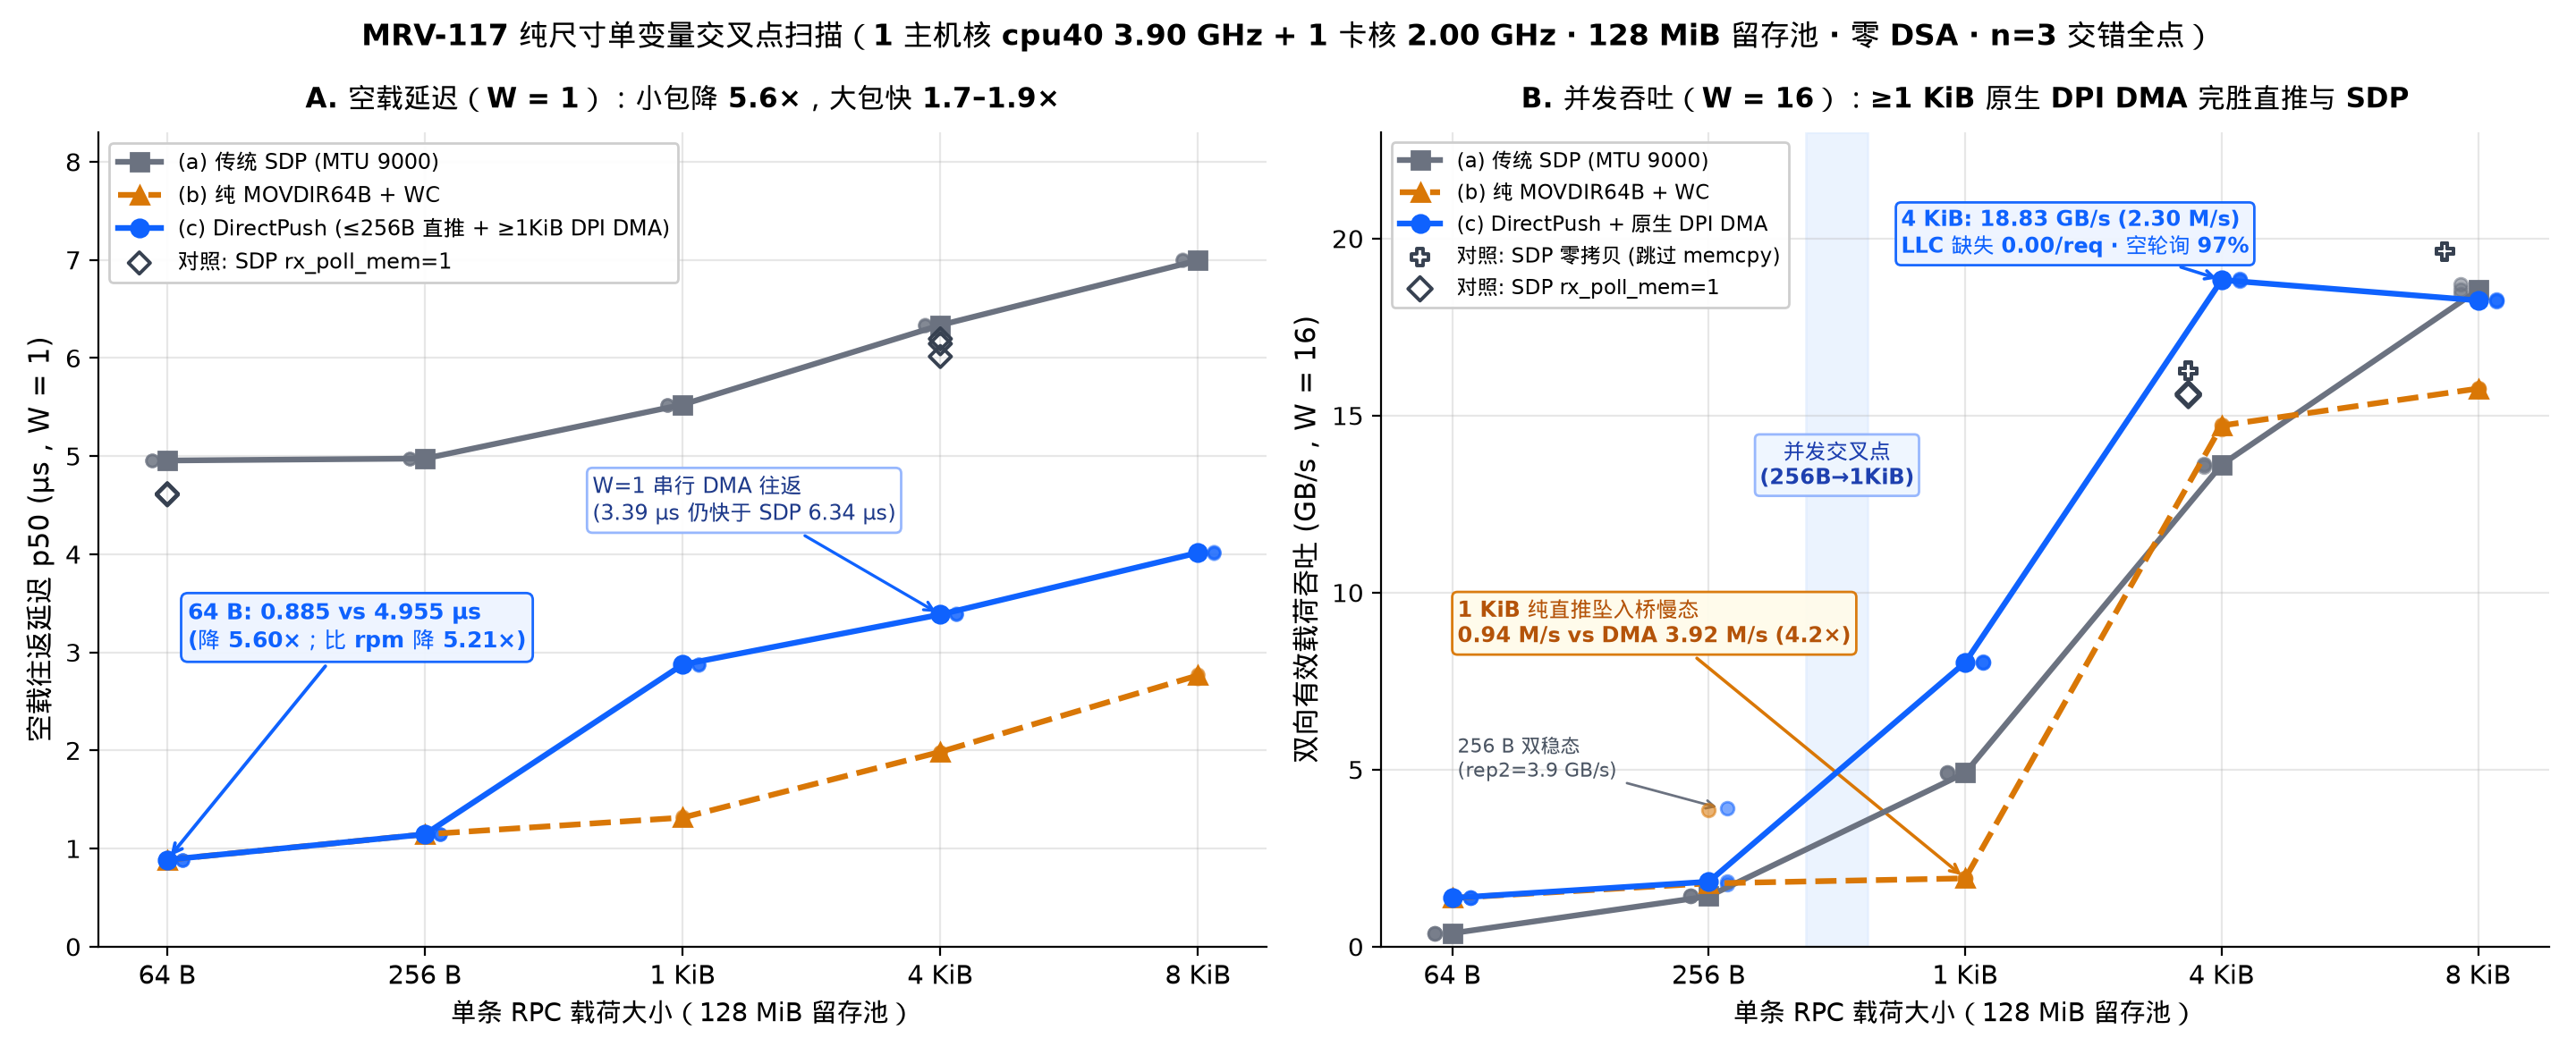

This figure's Python source:
"""MRV-117 Figure 1: Pure-size single-variable crossover (64 B -> 8 KiB) at W=1 and W=16.
Plots directly from logs/mrv117-2026-11-20/runs.jsonl using mrvplot.py.
"""
import collections
import json
import statistics
from pathlib import Path

import matplotlib.pyplot as plt
import numpy as np
import mrvplot

RUNS = Path(__file__).resolve().parents[2] / "logs/mrv117-2026-11-20/runs.jsonl"
rows = [json.loads(l) for l in RUNS.read_text().splitlines() if l.strip()]
by_cfg = collections.defaultdict(list)
for r in rows:
    if r["part"] != "part0_cal":
        assert r["verified"], f"unverified run: {r['cfg']}"
        by_cfg[r["cfg"]].append(r)

SIZES = ["64", "256", "1024", "4096", "8192"]
SIZE_LABELS = ["64 B", "256 B", "1 KiB", "4 KiB", "8 KiB"]
X = np.arange(len(SIZES))

C_SDP = "#6B7280"
C_PUSH = "#D97706"
C_DP = "#0F62FE"
C_CTRL = "#374151"

fig, (ax1, ax2) = plt.subplots(1, 2, figsize=(14.4, 5.9))

# ---- Left panel: W=1 unloaded p50 RTT (us) ----
for tier, label, color, marker, ls, dx in [
    ("sdp", "(a) 传统 SDP (MTU 9000)", C_SDP, "s", "-", -0.06),
    ("push", "(b) 纯 MOVDIR64B + WC", C_PUSH, "^", "--", 0.0),
    ("directpush", "(c) DirectPush (≤256B 直推 + ≥1KiB DPI DMA)", C_DP, "o", "-", 0.06),
]:
    meds = []
    for i, s in enumerate(SIZES):
        rs = by_cfg[f"{tier}_{s}_w1"]
        vals = [r["lat_all_us"]["p50"] for r in rs]
        meds.append(statistics.median(vals))
        ax1.scatter([X[i] + dx] * len(vals), vals, color=color, alpha=0.45, s=24, zorder=4)
    ax1.plot(X, meds, color=color, marker=marker, lw=2.3, ms=7, ls=ls, label=label, zorder=5)

for idx, s in [(0, "64"), (3, "4096")]:
    vals = [r["lat_all_us"]["p50"] for r in by_cfg[f"sdp_rpm_{s}_w1"]]
    ax1.scatter([X[idx]] * len(vals), vals, color=C_CTRL, marker="D", s=38, facecolors="none", lw=1.4,
                label="对照: SDP rx_poll_mem=1" if idx == 0 else None, zorder=6)

ax1.annotate("64 B: 0.885 vs 4.955 µs\n(降 5.60×；比 rpm 降 5.21×)",
             xy=(0, 0.885), xytext=(0.08, 3.05),
             fontsize=9.1, fontweight="bold", color=C_DP,
             arrowprops=dict(arrowstyle="->", color=C_DP, lw=1.4),
             bbox=dict(boxstyle="round,pad=0.3", fc="#EEF4FF", ec=C_DP, alpha=0.96))
ax1.annotate("W=1 串行 DMA 往返\n(3.39 µs 仍快于 SDP 6.34 µs)",
             xy=(3, 3.385), xytext=(1.65, 4.35),
             fontsize=8.8, color="#1E3A8A",
             arrowprops=dict(arrowstyle="->", color=C_DP, lw=1.2),
             bbox=dict(boxstyle="round,pad=0.25", fc="white", ec="#93B4FD", alpha=0.96))

ax1.set_xticks(X)
ax1.set_xticklabels(SIZE_LABELS, fontsize=10.5)
ax1.set_ylabel("空载往返延迟 p50 (µs，W = 1)", fontsize=11)
ax1.set_xlabel("单条 RPC 载荷大小（128 MiB 留存池）", fontsize=10.5)
ax1.set_title("A. 空载延迟（W = 1）：小包降 5.6×，大包快 1.7–1.9×", fontsize=11.3, fontweight="bold", pad=10)
ax1.set_ylim(0, 8.3)
ax1.legend(loc="upper left", fontsize=8.6, frameon=True, framealpha=0.95)

# ---- Right panel: W=16 bidirectional payload GB/s ----
for tier, label, color, marker, ls, dx in [
    ("sdp", "(a) 传统 SDP (MTU 9000)", C_SDP, "s", "-", -0.07),
    ("push", "(b) 纯 MOVDIR64B + WC", C_PUSH, "^", "--", 0.0),
    ("directpush", "(c) DirectPush + 原生 DPI DMA", C_DP, "o", "-", 0.07),
]:
    meds = []
    for i, s in enumerate(SIZES):
        rs = by_cfg[f"{tier}_{s}_w16"]
        vals = [r["bidir_gbps"] for r in rs]
        meds.append(statistics.median(vals))
        ax2.scatter([X[i] + dx] * len(vals), vals, color=color, alpha=0.55, s=28, zorder=4)
    ax2.plot(X, meds, color=color, marker=marker, lw=2.3, ms=7, ls=ls, label=label, zorder=5)

for idx, s, cfg, lbl, mk in [
    (3, "4096", "sdp_zc_4096_w16", "对照: SDP 零拷贝 (跳过 memcpy)", "P"),
    (4, "8192", "sdp_zc_8192_w16", None, "P"),
    (3, "4096", "sdp_rpm_4096_w16", "对照: SDP rx_poll_mem=1", "D"),
]:
    vals = [r["bidir_gbps"] for r in by_cfg[cfg]]
    ax2.scatter([X[idx] - 0.13] * len(vals), vals, color=C_CTRL, marker=mk, s=46, facecolors="none", lw=1.4,
                label=lbl, zorder=6)

ax2.axvspan(1.38, 1.62, color="#DBEAFE", alpha=0.55, zorder=1)
ax2.text(1.50, 13.6, "并发交叉点\n(256B→1KiB)", ha="center", va="center", fontsize=8.5, fontweight="bold", color="#1E40AF",
         bbox=dict(boxstyle="round,pad=0.22", fc="#EFF6FF", ec="#93B4FD", alpha=0.95))

ax2.annotate("1 KiB 纯直推坠入桥慢态\n0.94 M/s vs DMA 3.92 M/s (4.2×)",
             xy=(2, 1.93), xytext=(0.02, 8.6),
             fontsize=8.5, color="#B45309", fontweight="bold",
             arrowprops=dict(arrowstyle="->", color=C_PUSH, lw=1.3),
             bbox=dict(boxstyle="round,pad=0.25", fc="#FFFBEB", ec=C_PUSH, alpha=0.96))
ax2.annotate("4 KiB: 18.83 GB/s (2.30 M/s)\nLLC 缺失 0.00/req · 空轮询 97%",
             xy=(3, 18.83), xytext=(1.75, 19.6),
             fontsize=8.5, color=C_DP, fontweight="bold",
             arrowprops=dict(arrowstyle="->", color=C_DP, lw=1.3),
             bbox=dict(boxstyle="round,pad=0.25", fc="#EEF4FF", ec=C_DP, alpha=0.96))
ax2.annotate("256 B 双稳态\n(rep2=3.9 GB/s)",
             xy=(1.05, 3.90), xytext=(0.02, 4.8),
             fontsize=8.1, color="#4B5563",
             arrowprops=dict(arrowstyle="->", color="#6B7280", lw=1.0))

ax2.set_xticks(X)
ax2.set_xticklabels(SIZE_LABELS, fontsize=10.5)
ax2.set_ylabel("双向有效载荷吞吐 (GB/s，W = 16)", fontsize=11)
ax2.set_xlabel("单条 RPC 载荷大小（128 MiB 留存池）", fontsize=10.5)
ax2.set_title("B. 并发吞吐（W = 16）：≥1 KiB 原生 DPI DMA 完胜直推与 SDP", fontsize=11.3, fontweight="bold", pad=10)
ax2.set_ylim(0, 23.0)
ax2.legend(loc="upper left", fontsize=8.2, frameon=True, framealpha=0.95)

fig.suptitle(
    "MRV-117 纯尺寸单变量交叉点扫描（1 主机核 cpu40 3.90 GHz + 1 卡核 2.00 GHz · 128 MiB 留存池 · 零 DSA · n=3 交错全点）",
    fontsize=11.8, fontweight="bold"
)
out = mrvplot.save(fig, "mrv-117-size-crossover")
print("Saved:", out)
